Run: headless pygame with SDL's dummy video driver; simulated clock (each Clock.tick advances the game by its frame time, no real sleeping); random seed 0; keys injected as events and as key.get_pressed() state; no mouse input.
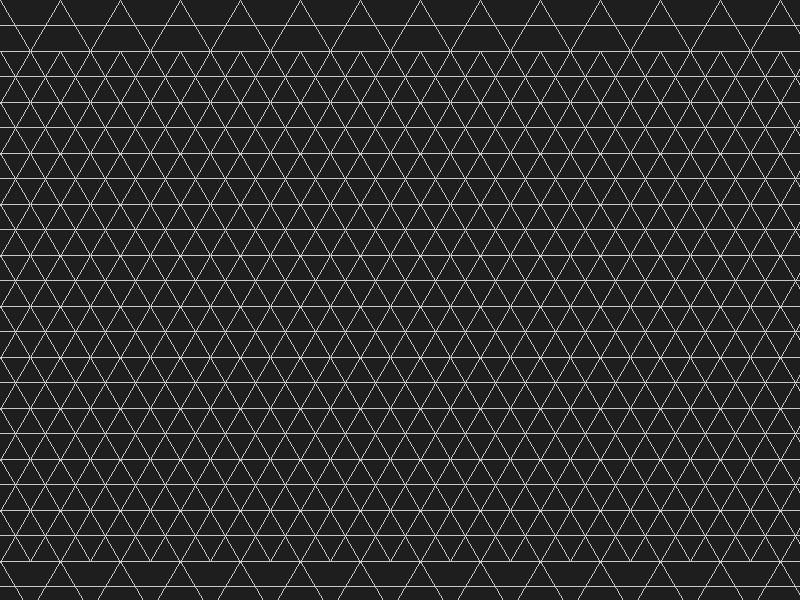
Frame 1 of 4 · flips 1–60 · no input
Frame 2 of 4 · flips 61–180 · tapped SPACE, RETURN · held RIGHT (→), D · screen unchanged from frame 1, image omitted
Frame 3 of 4 · flips 181–300 · held DOWN (↓), S · screen unchanged from frame 2, image omitted
Frame 4 of 4 · flips 301–420 · held LEFT (←), A, UP (↑), W · screen unchanged from frame 3, image omitted

The pygame program that drew these frames:

import pygame
import math

# Initialize Pygame
pygame.init()

# Screen dimensions
WIDTH, HEIGHT = 800, 600
screen = pygame.display.set_mode((WIDTH, HEIGHT))
pygame.display.set_caption("Triangular Grid")

# Colors
BACKGROUND_COLOR = (30, 30, 30)
LINE_COLOR = (200, 200, 200)

# Triangle settings
TRIANGLE_SIZE = 60  # Length of a side of each triangle

# Function to draw a triangular grid
def draw_triangular_grid(surface, triangle_size, color):
    height = math.sqrt(3) / 2 * triangle_size  # Height of an equilateral triangle

    for y in range(0, HEIGHT, int(height)):
        for x in range(0, WIDTH, triangle_size):
            # Calculate points for the upward triangle
            p1 = (x, y)
            p2 = (x + triangle_size // 2, y + int(height))
            p3 = (x - triangle_size // 2, y + int(height))

            # Draw the upward triangle
            pygame.draw.polygon(surface, color, [p1, p2, p3], 1)

            # draw the second triangle
            p11 = (x, y + int(height)//2)
            p22 = (x + triangle_size // 2, y + int(height)//2)
            p33 = (x - triangle_size // 2, y + int(height)//2)

            # Draw the upward triangle
            pygame.draw.polygon(surface, color, [p11, p22, p33], 1)

            # Calculate points for the downward triangle
            if y + int(2 * height) < HEIGHT:
                p4 = (x, y + int(2 * height))
                pygame.draw.polygon(surface, color, [p2, p4, p3], 1)

if __name__ == "__main__":
    # Main loop
    running = True
    while running:
        for event in pygame.event.get():
            if event.type == pygame.QUIT:
                running = False

        # Fill the screen with the background color
        screen.fill(BACKGROUND_COLOR)

        # Draw the triangular grid
        draw_triangular_grid(screen, TRIANGLE_SIZE, LINE_COLOR)

        # Update the display
        pygame.display.flip()

    # Quit Pygame
    pygame.quit()
